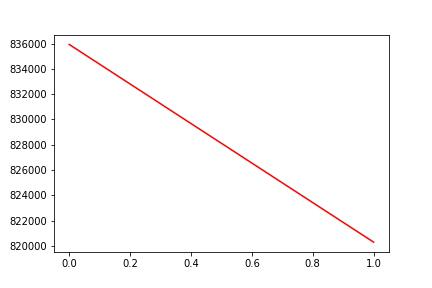

Values plotted in this chart, from the file beside it:
, date, assets
0, 0, 835942
1, 20170929, 820292
